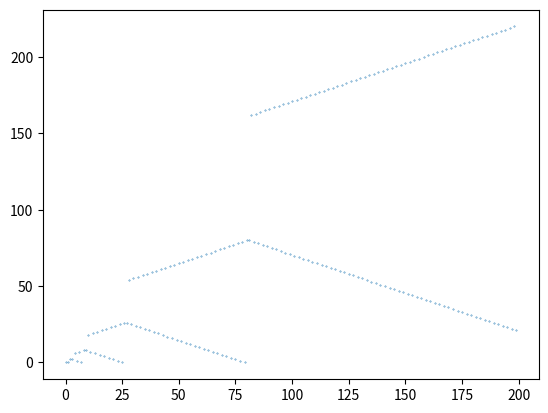

Reproduce this figure in Python.
import math
import matplotlib.pyplot as plt

range_ = range(0,200)
seq = []
s = 0
for i in range_:
    if i % 2 == 0:
        s += i
    else:
        s = s % i
    seq.append(s)

plt.scatter(range_, seq, 0.1)

#for i in range(0, 20):
#    print(str(seq[i]) + ','),
plt.show()

